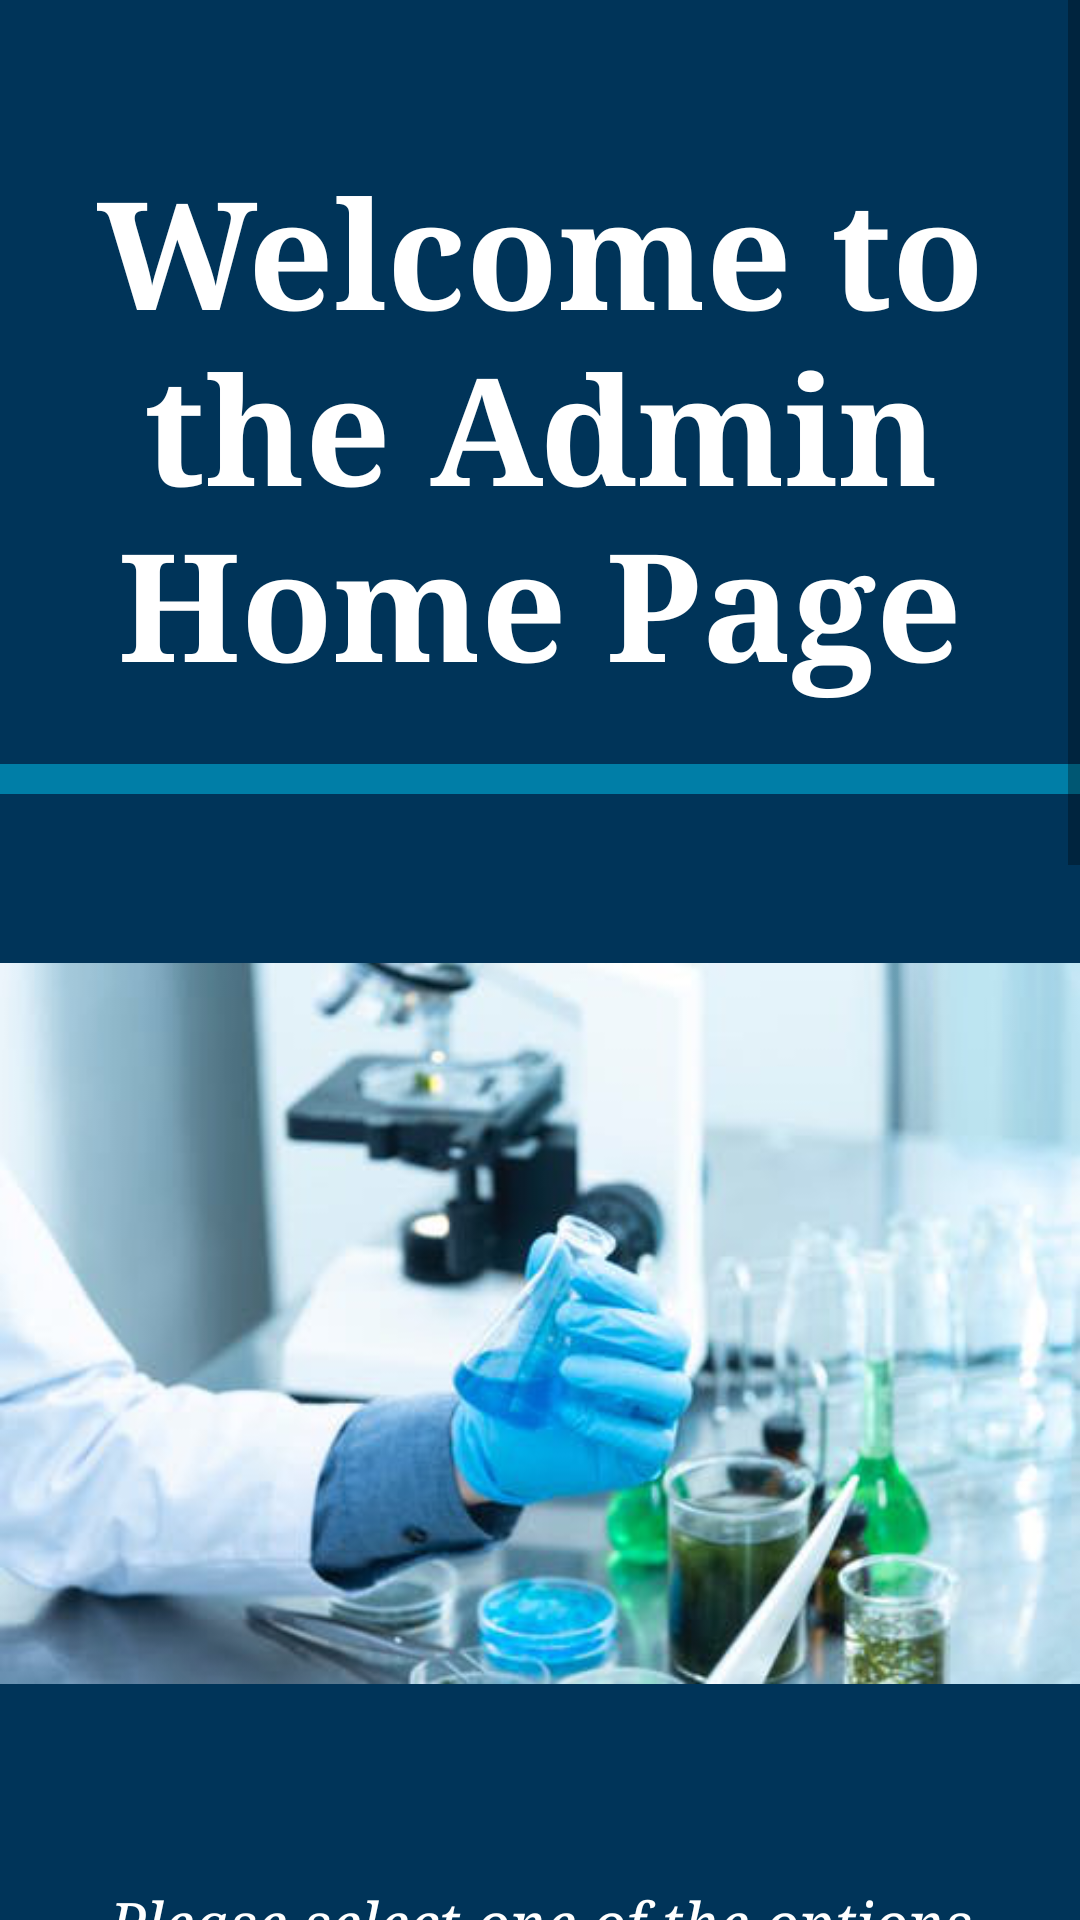

The Android layout XML behind this screen, and the referenced resources:
<!-- AndroidManifest.xml: application theme AppTheme -->
<!-- res/layout/activity_admin_home_page.xml -->
<?xml version="1.0" encoding="utf-8"?>
<ScrollView xmlns:android="http://schemas.android.com/apk/res/android"
    xmlns:app="http://schemas.android.com/apk/res-auto"
    xmlns:tools="http://schemas.android.com/tools"
    android:layout_width="match_parent"
    android:layout_height="match_parent"
    android:background="#003459"
    tools:context=".AdminHomePageActivity">

    <LinearLayout
        android:layout_width="match_parent"
        android:layout_height="wrap_content"
        android:orientation="vertical">

        <TextView
            android:id="@+id/txtTitleAdminHomePage"
            android:layout_width="match_parent"
            android:layout_height="wrap_content"
            android:layout_marginTop="50dp"
            android:layout_marginBottom="20dp"
            android:text="@string/txtTitleAdminHomePage"
            android:textColor="#FFFFFF"
            android:textSize="50sp"
            android:textStyle="bold"
            app:fontFamily="serif"
            android:gravity="center"/>

        <View
            android:id="@+id/dAhm1"
            android:layout_width="match_parent"
            android:layout_height="10dp"
            android:background="#007EA7" />

        <ImageView
            android:id="@+id/imgAdminHomePage"
            android:layout_width="match_parent"
            android:layout_height="333dp"
            android:layout_marginTop="10dp"
            android:layout_marginBottom="10dp"
            android:contentDescription="@string/imgAdminHomePage"
            android:gravity="center"
            android:src="@drawable/admin_home_page" />

        <TextView
            android:id="@+id/txtInstructionsAdminHomePage"
            android:layout_width="match_parent"
            android:layout_height="wrap_content"
            android:gravity="center"
            android:text="@string/txtInstructionsHomePage"
            android:textColor="#FFFFFF"
            android:textSize="20sp"
            android:layout_marginTop="10dp"
            android:layout_marginBottom="10dp"
            android:textStyle="italic"
            app:fontFamily="serif" />

        <View
            android:id="@+id/dAhm2"
            android:layout_width="match_parent"
            android:layout_height="10dp"
            android:background="#007EA7" />

        <GridLayout
            android:layout_width="wrap_content"
            android:layout_height="wrap_content"
            android:columnCount="2">

            <Button
                android:id="@+id/btnAddPatient"
                android:layout_width="175dp"
                android:layout_height="150dp"
                android:layout_row="0"
                android:layout_column="0"
                android:layout_margin="15dp"
                android:background="#FFFFFF"
                android:text="@string/btnAddPatient"
                android:textSize="30sp"
                android:textStyle="bold"
                app:fontFamily="serif" />

            <Button
                android:id="@+id/btnEditPatient"
                android:layout_width="175dp"
                android:layout_height="150dp"
                android:layout_row="0"
                android:layout_column="1"
                android:layout_margin="15dp"
                android:background="#FFFFFF"
                android:text="@string/btnEditPatient"
                android:textSize="30sp"
                android:textStyle="bold"
                app:fontFamily="serif" />

            <View
                android:id="@+id/dAhm3"
                android:layout_row="1"
                android:layout_columnSpan="2"
                android:layout_width="match_parent"
                android:layout_height="10dp"
                android:background="#007EA7"  />

            <Button
                android:id="@+id/btnAddDoctor"
                android:layout_width="175dp"
                android:layout_height="150dp"
                android:layout_row="2"
                android:layout_column="0"
                android:layout_margin="15dp"
                android:layout_marginTop="25dp"
                android:background="#FFFFFF"
                android:text="@string/btnAddDoctor"
                android:textSize="30sp"
                android:textStyle="bold"
                app:fontFamily="serif" />

            <Button
                android:id="@+id/btnEditDoctor"
                android:layout_width="175dp"
                android:layout_height="150dp"
                android:layout_row="2"
                android:layout_column="1"
                android:layout_margin="15dp"
                android:layout_marginTop="25dp"
                android:background="#FFFFFF"
                android:text="@string/btnEditDoctor"
                android:textSize="30sp"
                android:textStyle="bold"
                app:fontFamily="serif" />

            <View
                android:id="@+id/dAhm4"
                android:layout_row="3"
                android:layout_columnSpan="2"
                android:layout_width="match_parent"
                android:layout_height="10dp"
                android:background="#007EA7"  />

            <Button
                android:id="@+id/btnAddCashier"
                android:layout_width="175dp"
                android:layout_height="150dp"
                android:layout_row="4"
                android:layout_column="0"
                android:layout_margin="15dp"
                android:layout_marginTop="25dp"
                android:background="#FFFFFF"
                android:text="@string/btnAddCashier"
                android:textSize="30sp"
                android:textStyle="bold"
                app:fontFamily="serif" />

            <Button
                android:id="@+id/btnEditCashier"
                android:layout_width="175dp"
                android:layout_height="150dp"
                android:layout_row="4"
                android:layout_column="1"
                android:layout_margin="15dp"
                android:layout_marginTop="25dp"
                android:background="#FFFFFF"
                android:text="@string/btnEditCashier"
                android:textSize="30sp"
                android:textStyle="bold"
                app:fontFamily="serif" />

            <View
                android:id="@+id/dAhm5"
                android:layout_row="5"
                android:layout_columnSpan="2"
                android:layout_width="match_parent"
                android:layout_height="10dp"
                android:background="#007EA7"  />

            <Button
                android:id="@+id/btnSignOutAdmin"
                android:layout_width="175dp"
                android:layout_height="100dp"
                android:layout_row="6"
                android:layout_column="0"
                android:layout_margin="15dp"
                android:layout_marginTop="25dp"
                android:background="#FFFFFF"
                android:text="@string/btnSignOut"
                android:textSize="17sp"
                android:textStyle="bold"
                app:fontFamily="serif" />

            <Button
                android:id="@+id/btnEditProfileAdmin"
                android:layout_width="175dp"
                android:layout_height="100dp"
                android:layout_row="6"
                android:layout_column="1"
                android:layout_margin="15dp"
                android:layout_marginTop="25dp"
                android:background="#FFFFFF"
                android:text="@string/btnEditProfile"
                android:textSize="17sp"
                android:textStyle="bold"
                app:fontFamily="serif" />


        </GridLayout>

    </LinearLayout>

</ScrollView>
<!-- resources referenced by this layout -->
<resources>
  <!-- drawable admin_home_page: png bitmap (drawable, 180557 bytes) -->
  <string name="btnAddCashier">Add Cashier</string>
  <string name="btnAddDoctor">Add Doctor</string>
  <string name="btnAddPatient">Add Patient</string>
  <string name="btnEditCashier">Edit Cashier</string>
  <string name="btnEditDoctor">Edit Doctor</string>
  <string name="btnEditPatient">Edit Patient</string>
  <string name="imgAdminHomePage">Admin Home Image</string>
  <string name="txtInstructionsHomePage">Please select one of the options below, or use the navigation bar to alternatively choose.</string>
  <string name="txtTitleAdminHomePage">Welcome to the Admin Home Page</string>
  <style name="AppTheme" parent="Theme.AppCompat.Light.DarkActionBar">
          
          <item name="colorPrimary">#007EA7</item>
          <item name="colorPrimaryDark">#007EA7</item>
          <item name="colorAccent">#007EA7</item>
      </style>
</resources>
